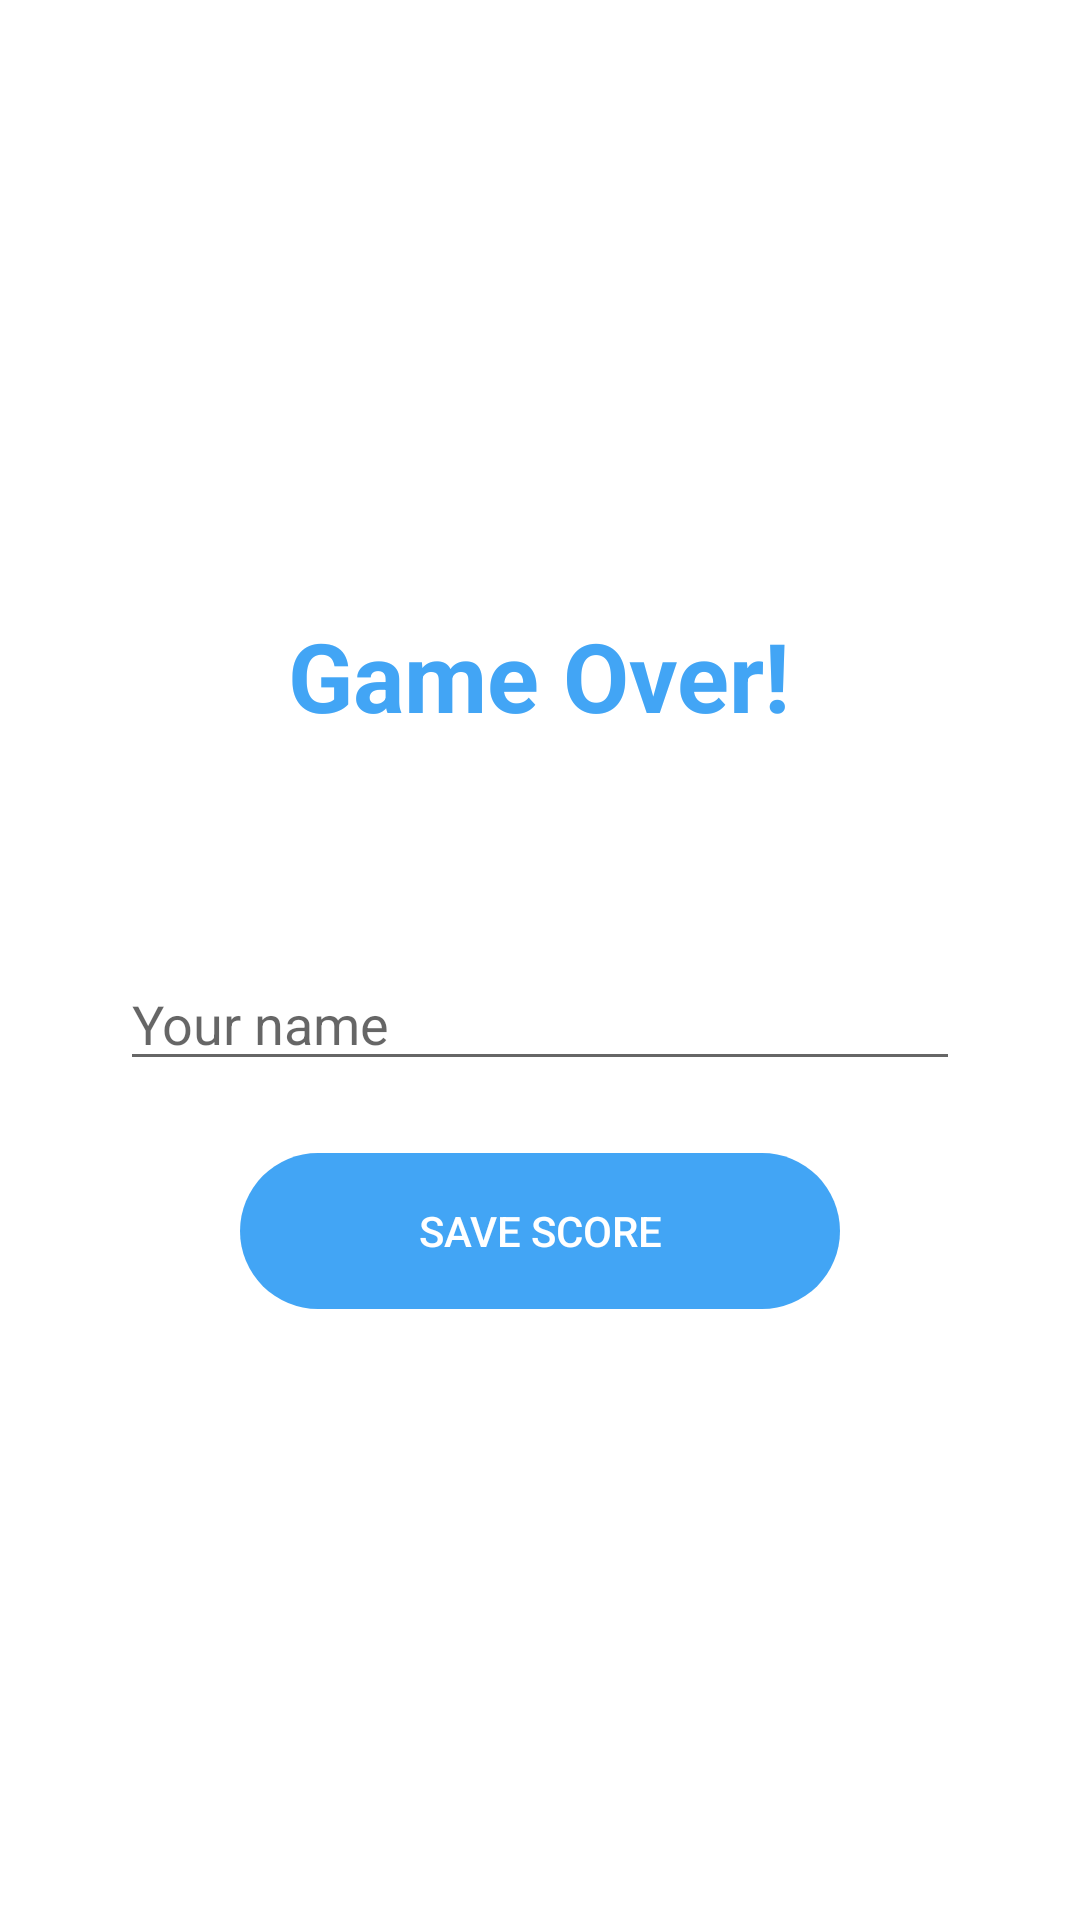

This screen was rendered from an Android layout file. Write that file and the resources it references.
<!-- AndroidManifest.xml: application theme Theme.EscapeTyson2 -->
<!-- res/layout/activity_game_over.xml -->
<?xml version="1.0" encoding="utf-8"?>
<LinearLayout
    xmlns:android="http://schemas.android.com/apk/res/android"
    android:layout_width="match_parent"
    android:layout_height="match_parent"
    android:orientation="vertical"
    android:gravity="center"
    android:padding="32dp"
    android:background="@android:color/white">

    <TextView
        android:layout_width="wrap_content"
        android:layout_height="wrap_content"
        android:text="Game Over!"
        android:textSize="32sp"
        android:textStyle="bold"
        android:textColor="@color/btn_red"
        android:layout_marginBottom="16dp" />

    <TextView
        android:id="@+id/txt_game_over_score"
        android:layout_width="wrap_content"
        android:layout_height="wrap_content"
        android:textSize="18sp"
        android:textColor="#333333"
        android:layout_marginBottom="32dp" />

    <EditText
        android:id="@+id/et_player_name"
        android:layout_width="280dp"
        android:layout_height="wrap_content"
        android:hint="@string/enter_name_hint"
        android:inputType="textPersonName"
        android:maxLines="1"
        android:layout_marginBottom="24dp" />

    <Button
        android:id="@+id/btn_send_score"
        android:layout_width="200dp"
        android:layout_height="52dp"
        android:text="Save Score"
        android:textColor="@color/white"
        android:background="@drawable/btn_blue_rounded"
        android:stateListAnimator="@null" />

</LinearLayout>
<!-- resources referenced by this layout -->
<resources>
  <color name="btn_red">#42A5F5</color>
  <color name="white">#FFFFFFFF</color>
  <!-- drawable btn_blue_rounded (drawable) -->
  <?xml version="1.0" encoding="utf-8"?>
  <selector xmlns:android="http://schemas.android.com/apk/res/android">
      <item android:state_pressed="true">
          <shape android:shape="rectangle">
              <solid android:color="#1565C0"/>
              <corners android:radius="26dp"/>
          </shape>
      </item>
      <item>
          <shape android:shape="rectangle">
              <solid android:color="#42A5F5"/>
              <corners android:radius="26dp"/>
          </shape>
      </item>
  </selector>
  <string name="enter_name_hint">Your name</string>
  <style name="Theme.EscapeTyson2" parent="Theme.AppCompat.Light.NoActionBar">
          <item name="android:windowFullscreen">true</item>
          <item name="android:windowBackground">@android:color/white</item>
      </style>
</resources>
